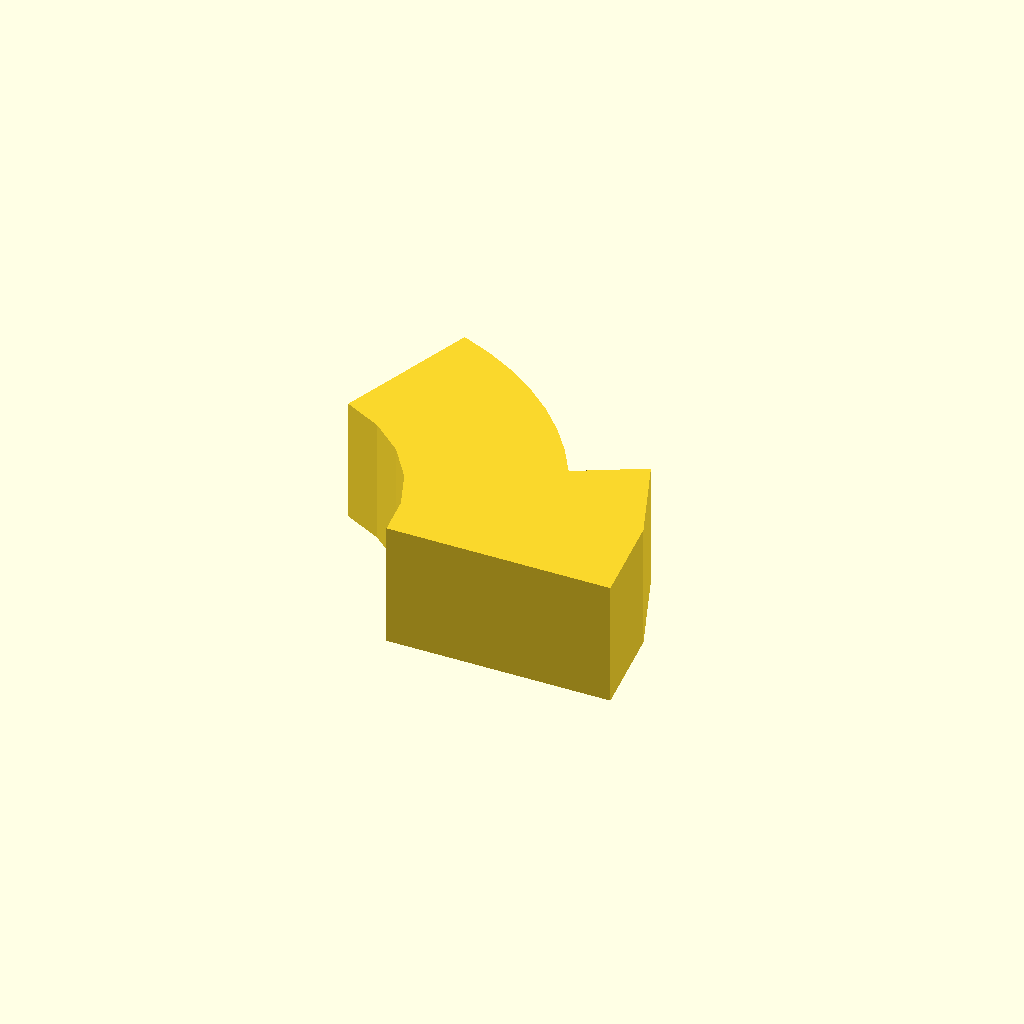
Cell 1 — every parameter at its default value.
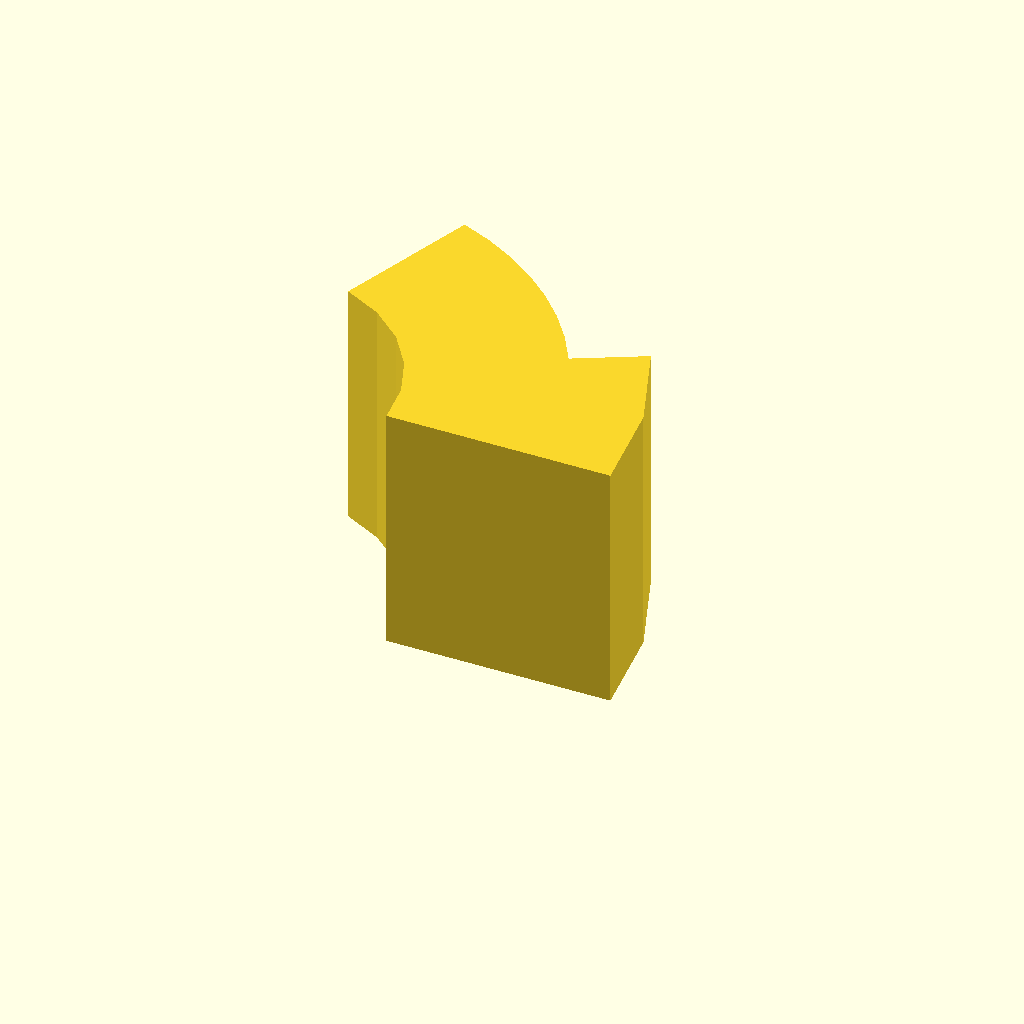
Cell 2: the same model with profile_height = 20.
One fixed orthographic camera (rotation 55°, 0°, 25°; colour scheme Cornfield) for every cell.
Source of the model, optional_data/data/sketch1/arcstops/part_0015.scad:
$fn = 32;

// ----------------------------------------------------------------------
// Arc stop: segment, 10 mm thick
// ----------------------------------------------------------------------

// --- parameters (mm) ---
profile_height = 10;      // extrusion height
profile_points = 17;      // points of the closed outline

profile = [[27.212, 0], [26.261, 7.742], [23.466, 15.023], [18.168, 12.206], [16.767, 14.539], [15.129, 16.712], [13.273, 18.703], [11.219, 20.488], [8.99, 22.049], [6.609, 23.369], [4.104, 24.432], [0, 13.156], [3.04, 11.607], [5.616, 9.368], [7.573, 6.573], [8.796, 3.387], [9.212, 0]];  // single closed polygon, 17 points, counter clockwise

// --- the one profile operation ---
linear_extrude(height = profile_height) polygon(points = profile);
Customizer parameters (derived from the source; name, type, default, range or options):
profile_height: number, default 10
profile_points: number, default 17
